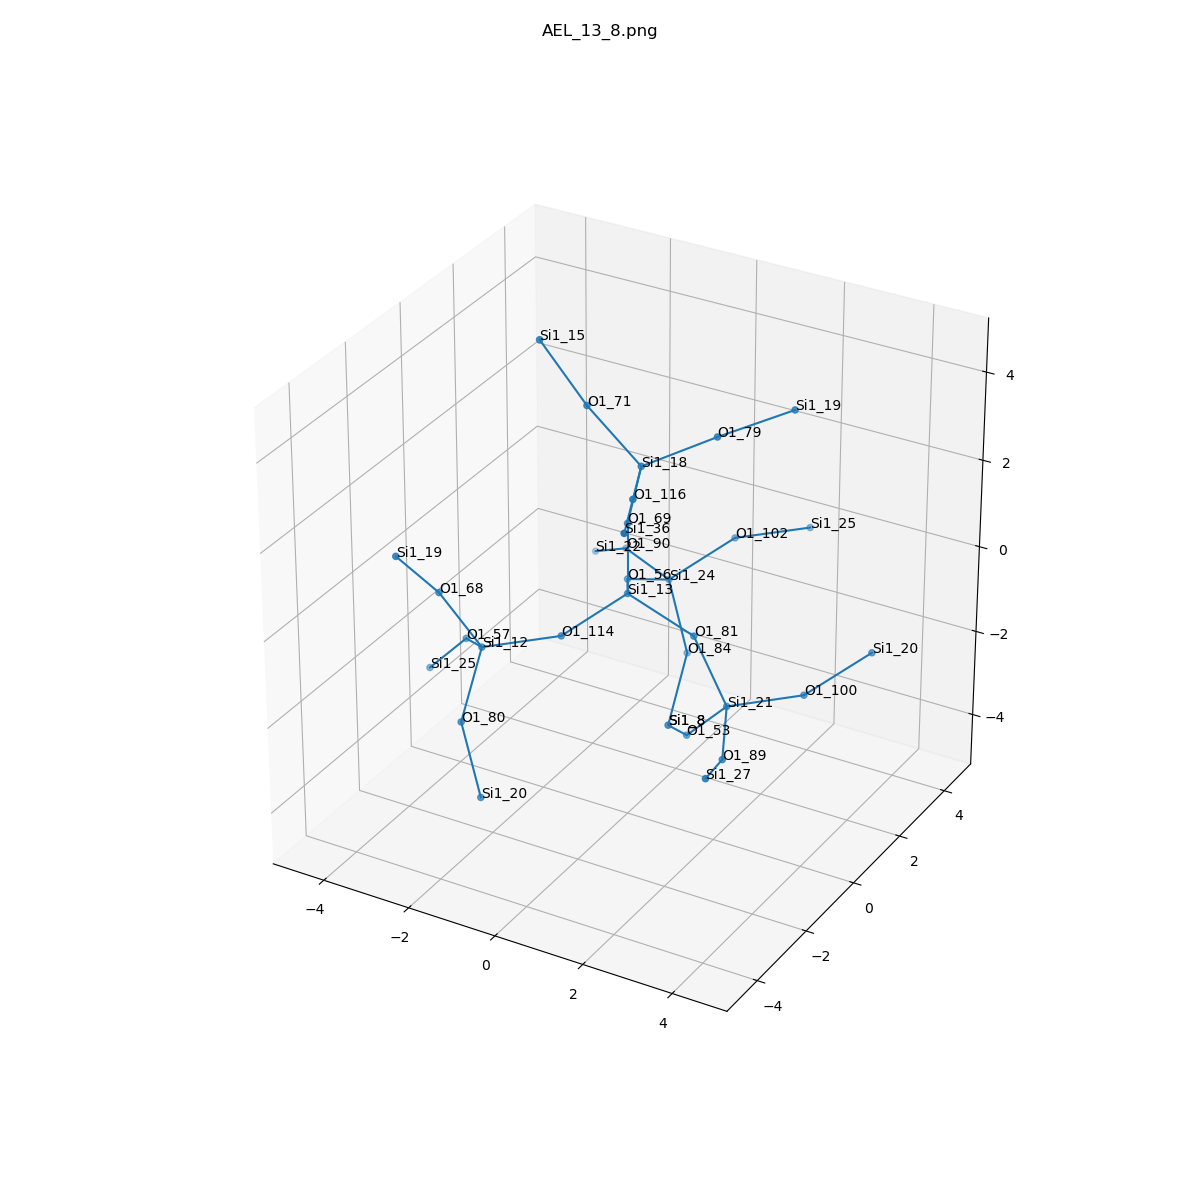

The table this chart was drawn from, first rows:
, neighbor_num, isite, atom, x, y, z, front_index
0, 0, 13, Si1, 0.0, 0.0, 0.0, 
1, 1, 56, O1, -0.7602, 1.315, -0.5367, 0.0
2, 1, 69, O1, 5.551115123125783e-17, 5.551115123125783e-17, 1.609, 0.0
3, 1, 114, O1, -0.7575, -1.315, -0.5368, 0.0
4, 1, 81, O1, 1.515, 0.0, -0.5441, 0.0
5, 2, 24, Si1, -0.6155, 2.763, -1.226, 1.0
6, 2, 18, Si1, 0.4503, -0.2446, 3.135, 2.0
7, 2, 12, Si1, -2.161, -2.043, -0.8398, 3.0
8, 2, 21, Si1, 2.266, 0.02068, -1.968, 4.0
9, 3, 102, O1, 0.4263, 3.655, -0.3832, 5.0
10, 3, 84, O1, -0.07681, 2.583, -2.733, 5.0
11, 3, 90, O1, -2.052, 3.488, -1.247, 5.0
12, 3, 71, O1, -0.8375, -0.1356, 4.094, 6.0
13, 3, 116, O1, 1.103, -1.706, 3.275, 6.0
14, 3, 79, O1, 1.525, 0.8733, 3.558, 6.0
15, 3, 57, O1, -3.19, -0.9826, -1.481, 7.0
16, 3, 80, O1, -1.921, -3.249, -1.879, 7.0
17, 3, 68, O1, -2.772, -2.622, 0.5316, 7.0
18, 3, 89, O1, 2.96, -1.406, -2.236, 8.0
19, 3, 100, O1, 3.388, 1.175, -1.97, 8.0
20, 3, 53, O1, 1.192, 0.3165, -3.131, 8.0
21, 4, 25, Si1, 1.549, 4.809, -0.3852, 9.0
22, 4, 8, Si1, 0.1635, 1.377, -3.772, 10.0
23, 4, 22, Si1, -3.232, 4.254, -2.027, 11.0
24, 4, 15, Si1, -1.809, -0.2928, 5.367, 12.0
25, 4, 36, Si1, 1.756, -3.168, 3.415, 13.0
26, 4, 19, Si1, 2.696, 1.879, 4.007, 14.0
27, 4, 25, Si1, -4.263, -0.6868, -2.644, 15.0
28, 4, 20, Si1, -1.382, -3.429, -3.386, 16.0
29, 4, 19, Si1, -3.116, -3.617, 1.749, 17.0
30, 4, 27, Si1, 3.399, -2.874, -1.744, 18.0
31, 4, 20, Si1, 4.43, 2.067, -1.127, 19.0
32, 4, 8, Si1, 0.1635, 1.377, -3.772, 20.0
